Dataset: DataSet (GitHub, pabllopf/Dataset-Pokemons). Classes: Bulbasaur, Charmander, Mewtwo, Pikachu, Squirtle.

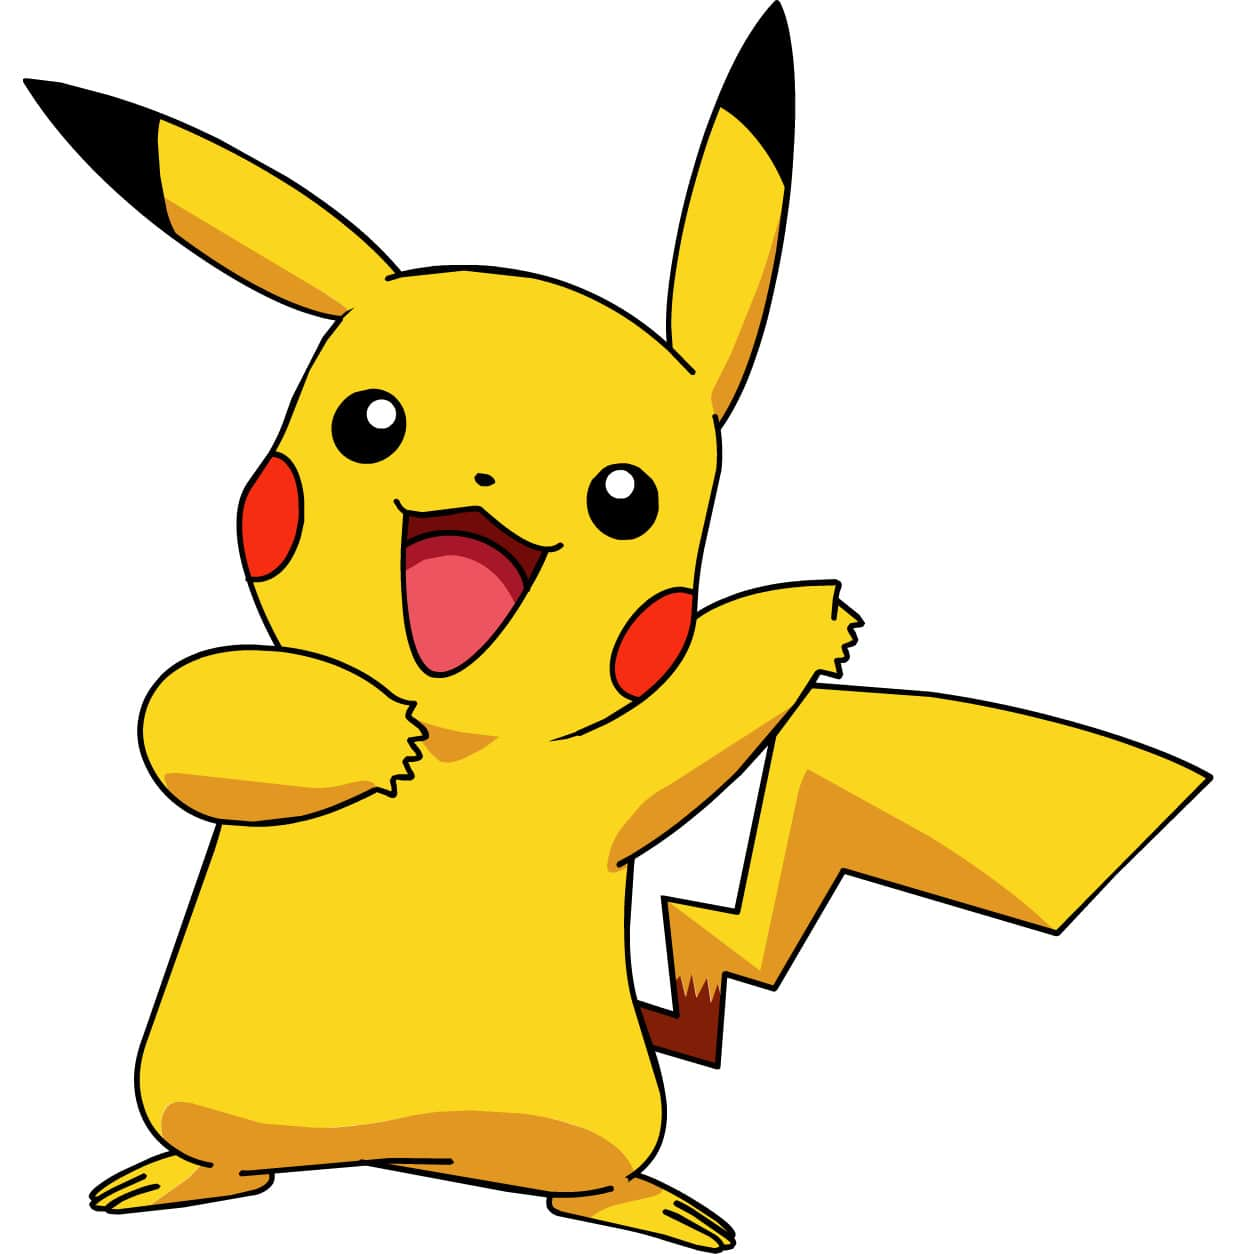
Label: Pikachu

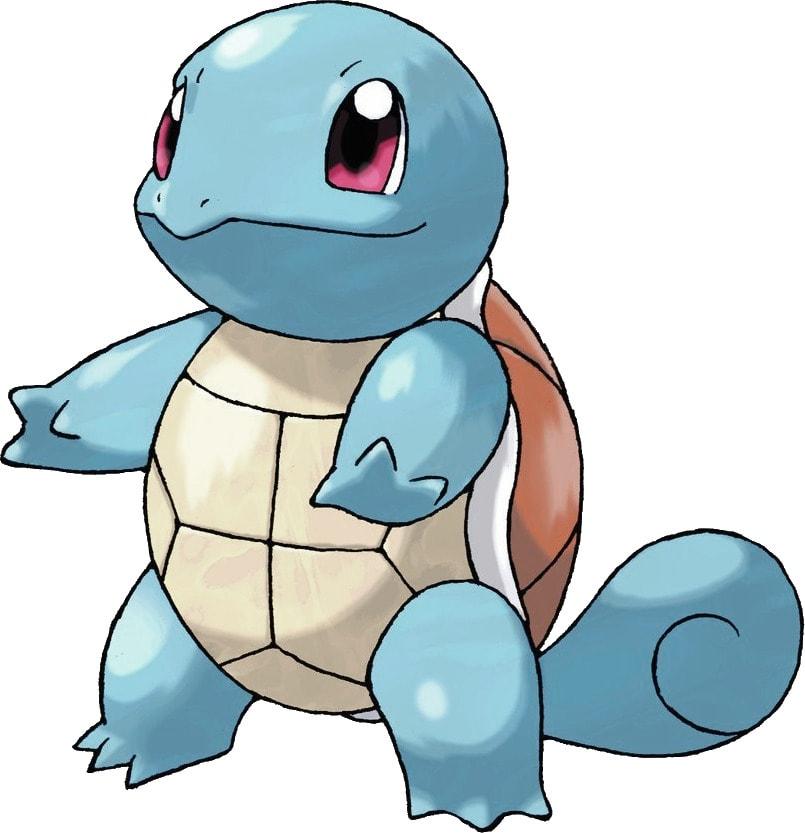
Label: Squirtle

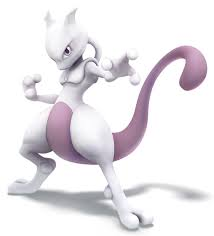
Label: Mewtwo

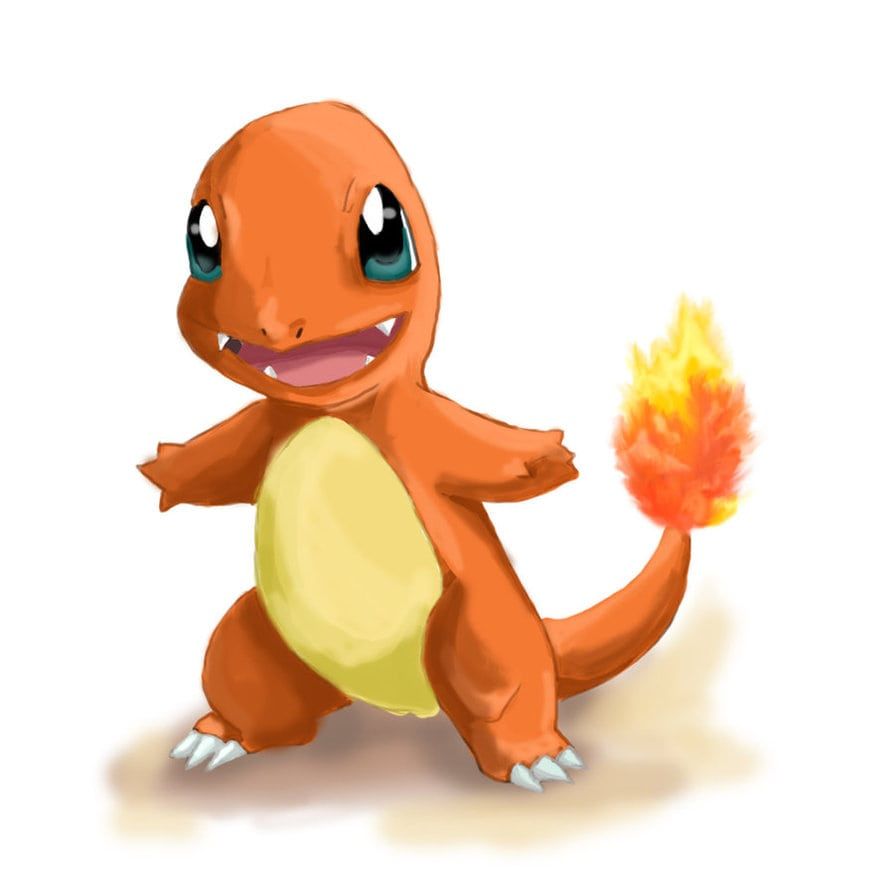
Label: Charmander

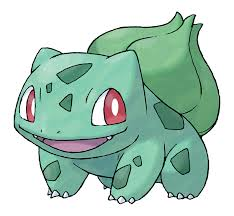
Label: Bulbasaur

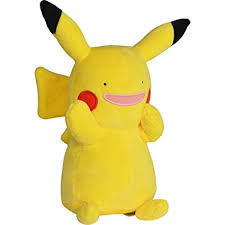
Label: Pikachu
